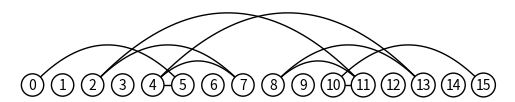

Python code for this plot:
"""
Code by: Jared Aguayo
Last Modified: 11/14/19
Lab 6 Graphs (chicken, fox, and grain)
Professor Fuentes
"""

import numpy as np
import matplotlib.pyplot as plt
from scipy.interpolate import interp1d


"""
Adjacency list representation of graphs
"""

class EdgeAL:
    def __init__(self, dest, weight=1):
        self.dest = dest
        self.weight = weight
        
class GraphAL:
    # Constructor
    def __init__(self, vertices, weighted=False, directed = False):
        self.al = [[] for i in range(vertices)]
        self.weighted = weighted
        self.directed = directed
        self.representation = 'AL'
        
    def insert_edge(self,source,dest,weight=1):
        if source >= len(self.al) or dest>=len(self.al) or source <0 or dest<0:
            print('Error, vertex number out of range')
        if weight!=1 and not self.weighted:
            print('Error, inserting weighted edge to unweighted graph')
        else:
            self.al[source].append(EdgeAL(dest,weight)) 
    
    def delete_edge_(self,source,dest):
        i = 0
        for edge in self.al[source]:
            if edge.dest == dest:
                self.al[source].pop(i)
                return True
            i+=1    
        return False
    
    def delete_edge(self,source,dest):
        if source >= len(self.al) or dest>=len(self.al) or source <0 or dest<0:
            print('Error, vertex number out of range')
        else:
            deleted = self.delete_edge_(source,dest)
            if not self.directed:
                deleted = self.delete_edge_(dest,source)
        if not deleted:        
            print('Error, edge to delete not found')      
            
    def display(self):
        print('[',end=' ')
        for i in range(len(self.al)):
            print('[',end='')
            for edge in self.al[i]:
                print('('+str(edge.dest)+','+str(edge.weight)+')',end='')
            print(']',end=' ')    
        print(']')   
     
    def draw(self):
        scale = 30
        fig, ax = plt.subplots()
        for i in range(len(self.al)):
            for edge in self.al[i]:
                d,w = edge.dest, edge.weight
                if self.directed or d>i:
                    x = np.linspace(i*scale,d*scale)
                    x0 = np.linspace(i*scale,d*scale,num=5)
                    diff = np.abs(d-i)
                    if diff == 1:
                        y0 = [0,0,0,0,0]
                    else:
                        y0 = [0,-6*diff,-8*diff,-6*diff,0]
                    f = interp1d(x0, y0, kind='cubic')
                    y = f(x)
                    s = np.sign(i-d)
                    ax.plot(x,s*y,linewidth=1,color='k')
                    if self.directed:
                        xd = [x0[2]+2*s,x0[2],x0[2]+2*s]
                        yd = [y0[2]-1,y0[2],y0[2]+1]
                        yd = [y*s for y in yd]
                        ax.plot(xd,yd,linewidth=1,color='k')
                    if self.weighted:
                        xd = [x0[2]+2*s,x0[2],x0[2]+2*s]
                        yd = [y0[2]-1,y0[2],y0[2]+1]
                        yd = [y*s for y in yd]
                        ax.text(xd[2]-s*2,yd[2]+3*s, str(w), size=12,ha="center", va="center")
            ax.plot([i*scale,i*scale],[0,0],linewidth=1,color='k')        
            ax.text(i*scale,0, str(i), size=10,ha="center", va="center",
             bbox=dict(facecolor='w',boxstyle="circle"))
        ax.axis('off') 
        ax.set_aspect(1.0)
        
    def as_EL(self):
        print('Edge List Representation')
        for i in range (len(self.al)):
            for edge in self.al[i]:
                print('(',i,',',edge.dest,',',edge.weight,')')
    
    def as_AM(self):
        am = np.zeros((len(g.al),len(g.al)),dtype=int)-1
        for i in range(len(self.al)):
            for edge in self.al[i]:
                am[i][edge.dest] = edge.weight
        print(am)
    
    def as_AL(self):
        return self.display()

        
"""
Adjacency Matrix representation of graphs
"""
        
class GraphAM:
    # Constructor
    def __init__(self, vertices, weighted=False, directed = False):
        self.am = np.zeros((vertices,vertices),dtype=int)-1
        self.weighted = weighted
        self.directed = directed
        self.representation = 'AM'
        
    def insert_edge(self,source,dest,weight=1):
        if source >= len(self.am) or dest>=len(self.am) or source <0 or dest<0:
            print('Error, vertex number out of range')
        elif weight!=1 and not self.weighted:
            print('Error, inserting weighted edge to unweighted graph')
        else:
            self.am[source][dest] = weight
            if not self.directed:
                self.am[dest][source] = weight
        
    def delete_edge(self,source,dest):
        if source >= len(self.am) or dest>=len(self.am) or source <0 or dest<0:
            print('Error, vertex number out of range')
        else:
            self.am[source][dest] = -1
            if not self.directed:
                self.am[dest][source] = -1
        
    def display(self):
        print(self.am)
        
    def as_EL(self):
        for i in range (len(self.am)):
            for j in range(len(self.am)):
                if self.am[i][j] != -1:
                    print('(',i,',',j,',',1,')')
    
    def as_AM(self):
        return self.display()
    
    def as_AL(self):
        L = [[]for i in range(len(self.am))]
        for i in range (len(self.am)):
            for j in range(len(self.am)):
                if self.am[i][j] != -1:
                    L[i].append(EdgeAL(j,1))
        print('[',end='')
        for i in range(len(L)):
            print('[',end='')
            for edge in L[i]:
                print('('+str(edge.dest)+','+str(edge.weight)+')',end='')
            print(']',end=' ')    
        print(']') 

"""
Edge list representation of graphs
"""

class EdgeEL:
    def __init__(self, source, dest, weight=1):
        self.source = source
        self.dest = dest
        self.weight = weight
        
class GraphEL:
    # Constructor
    def __init__(self,  vertices, weighted=False, directed = False):
        self.vertices = vertices
        self.el = []
        self.weighted = weighted
        self.directed = directed
        self.representation = 'EL'
        
    def insert_edge(self,source,dest,weight=1):
        if weight!=1 and not self.weighted:
            print('Error, inserting weighted edge to unweighted graph')
        else:
            self.el.append(EdgeEL(source,dest,weight)) 
            
    def delete_edge_(self,source,dest):
        i = 0
        for edge in self.el:
            if edge.dest == dest:
                self.el.pop(i)
                return True
            i+=1    
        return False
    
    def delete_edge(self,source,dest):
        if source >= len(self.el) or dest>=len(self.el) or source <0 or dest<0:
            print('Error, vertex number out of range')
        else:
            deleted = self.delete_edge_(source,dest)
            
        if not deleted:        
            print('Error, edge to delete not found') 
                
    def display(self):
        for edge in self.el:
            print('(',edge.source,',',edge.dest,',',edge.weight,')')
            
    def as_EL(self):
        return self.display
    
    def as_AM(self):
        am = np.zeros((self.vertices,self.vertices),dtype=int)-1
        for edge in self.el:
            am[edge.source][edge.dest] = edge.weight
        print(am)
    
    def as_AL(self):
        L = [[]for i in range(self.vertices)]
        for edge in self.el:
            L[edge.source].append(EdgeAL(edge.dest,edge.weight))
        
        print('[',end='')
        for i in range(len(L)):
            print('[',end='')
            for edge in L[i]:
                print('('+str(edge.dest)+','+str(edge.weight)+')',end='')
            print(']',end=' ')    
        print(']') 
            
#------------------------------------------------------------------

def BFS(g,s):
    Q = []
    visited = [False]*len(g.al)
    path = [-1]*len(g.al)
    
    Q.append(s)
    visited[s] = True
    
    while Q:
        v = Q.pop(0)
        
        for edge in g.al[v]:
            if visited[edge.dest] == False:
                Q.append(edge.dest)
                visited[edge.dest] = True
                path[edge.dest] = v
    return path

def DFS(g,s):
    stack = []
    visited = [False]*len(g.al)
    path = [-1]*len(g.al)
    
    stack.append(s)
    
    while stack:
        v = stack.pop()
        
        if visited[v] == False:
            visited[v] = True
            
            for edge in g.al[v]:
                if visited[edge.dest] == False:
                    stack.append(edge.dest)
                    path[edge.dest] = v
    
    return path      

def valid_graph_points(L):
    valid_points = []
    invalid_points = []
    for i in range(len(L)):
        if (L[i][0] == L[i][1] and L[i][3] != L[i][0]) or (L[i][1] == L[i][2] and L[i][3] != L[i][1]):
            invalid_points.append(L[i])
        else :
            valid_points.append(L[i])
    return valid_points,invalid_points

def create_edges(L):
    g = GraphAL(16)
    
    for i in range(len(L)):
        for j in range(len(L)):
            
            check = int(L[i],2)
            
            bit_diff = dif(L[i],L[j])
            
            if len(bit_diff) < 3 and len(bit_diff) > 0:
                if L[j][3] != L[i][3]:
                    decimal = int(L[j],2)
                    g.insert_edge(check,decimal)
    return g        

def dif(bin1, bin2):
    return [i for i in range(len(bin1)) if bin1[i] != bin2[i]]

def path_list(path,dest):
    if path[dest] != -1:
        path_list(path,path[dest])
        print('-->',dest,end = '')
    else:
        print('-->',dest,end = '')
        
        
if __name__ == "__main__":   
    print('---------------------------------------------')
    L = ['0000','0001','0010','0011','0100','0101','0110','0111','1000','1001','1010','1011','1100','1101','1110','1111']
    a,b = valid_graph_points(L)
    
    print('Valid Moves')
    print(a)
    print('\n')
    print('Invalid Moves')
    print(b)
    
    g = create_edges(a)
    
    print('\n')
    print('Fox,Chicken,Grain,Person Graph')
    
    g.display()
    
    print('\n')
    
    g.as_EL()
    
    print('\n')
    
    g.as_AM()
    g.draw()
    
    print('\n')
    print('Breadth Search Path')
    
    BFSpath = BFS(g,0)
    path_list(BFSpath,15)
    
    print('\n')
    print('Depth Search Path')
    
    DFSpath = DFS(g,0)
    path_list(DFSpath,15)
    
    print('\n')
    print('Delete Edge: 0,5')
    
    g.delete_edge_(0,5)
    g.display()
    
    print('\n')
    print('Insert Edge: 0,5')
    
    g.insert_edge(0,5)
    g.display()
    
    print('\n')

    print('---------------------------------------------')
    
    print('---------------------------------------------')
    print('Adjacency Matrix')
    g = GraphAM(6)
    g.insert_edge(0,1)
    g.insert_edge(0,2)
    g.insert_edge(1,2)
    g.insert_edge(2,3)
    g.insert_edge(3,4)
    g.insert_edge(4,1)
    g.display()
    #g.draw()
    print('\n')
    print('Delete AM')
    
    g.delete_edge(1,2)
    g.display()
    
    print('\n')
    
    g.as_EL()
    
    print('\n')
    
    g.as_AL()
    
    print('\n')
    print('---------------------------------------------')
    
    print('---------------------------------------------')
    print('Edge List')
    g = GraphEL(6)
    g.insert_edge(0,1)
    g.insert_edge(0,2)
    g.insert_edge(1,2)
    g.insert_edge(2,3)
    g.insert_edge(3,4)
    g.insert_edge(4,1)
    g.display()

    print('\n')
    print('Delete EL')
    
    g.delete_edge(1,2)
    g.display()
    
    print('\n')
    
    g.as_AM()
    
    print('\n')
    
    g.as_AL()
    
    print('\n')
    print('---------------------------------------------')